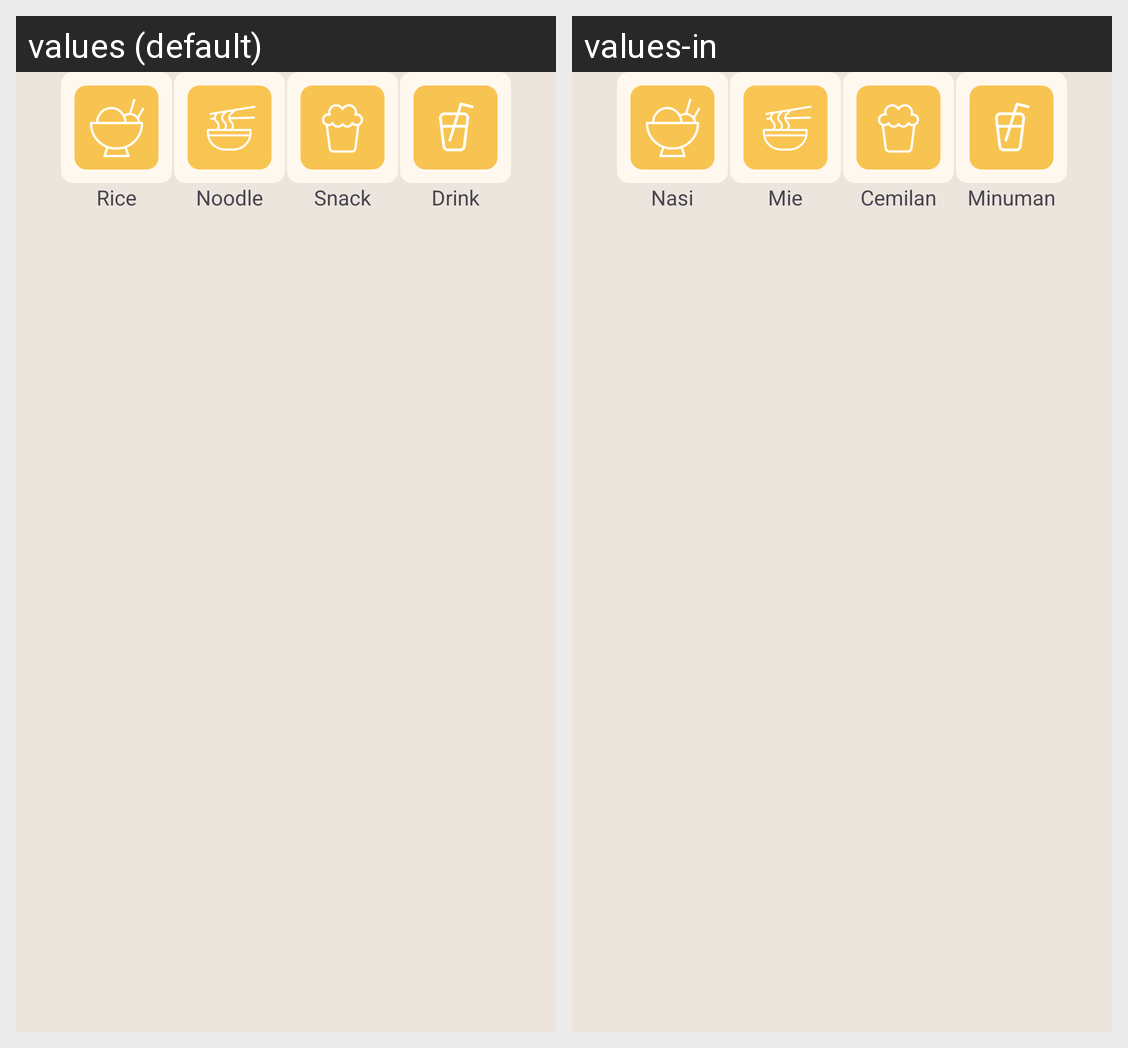

The same Android screen rendered under two of its app's locales, left to right. List the strings drawn on it with the default value and each locale's translation.
Android screen res/layout/category.xml rendered under 2 locales, left to right: values (default), values-in. Device: Nexus 5 (rendered at 1080×1920; each locale shown at half size, 540×960, under a caption strip naming it); theme Theme.BinarFoodApp.
Strings drawn on this screen, with the default value and each locale's value (text and hints the layout hard-codes, and strings that could not be matched under every locale, appear in the picture but are not listed):

text_category_1
  values: Rice
  values-in: Nasi

text_category_2
  values: Noodle
  values-in: Mie

text_category_3
  values: Snack
  values-in: Cemilan

text_category_4
  values: Drink
  values-in: Minuman
